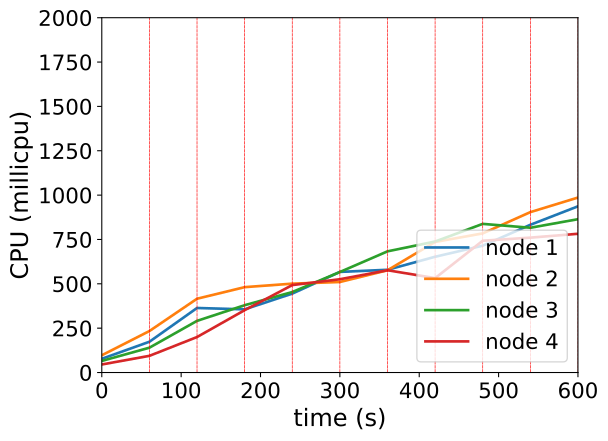

Values plotted in this chart, from the file beside it:
timestamp, ppgcc-m02_pod_amount, ppgcc-m02_memory, ppgcc-m02_cpu, ppgcc-m03_pod_amount, ppgcc-m03_memory, ppgcc-m03_cpu, ppgcc-m04_pod_amount, ppgcc-m04_memory, ppgcc-m04_cpu, ppgcc-m05_pod_amount, ppgcc-m05_memory, ppgcc-m05_cpu
0, 5, 1070160, 77388754, 5, 1085020, 97263700, 5, 1076408, 65438718, 5, 1060932, 45323030
60, 5, 1076892, 173500736, 5, 1094128, 233816306, 5, 1079444, 139972028, 5, 1064496, 94028185
120, 3, 1052868, 363742915, 3, 1097724, 415951930, 6, 1105712, 291192766, 5, 1075320, 200045206
180, 3, 1057620, 356112194, 7, 1110924, 481214274, 5, 1098584, 379422497, 5, 1078224, 351533720
240, 5, 1080588, 444851303, 4, 1083072, 500921846, 5, 1094244, 453696861, 5, 1096044, 492953010
300, 4, 1075968, 567184730, 4, 1083468, 510185859, 5, 1098468, 566619115, 7, 1102736, 525739763
360, 4, 1072800, 579130071, 6, 1109868, 576353849, 4, 1079856, 683055468, 6, 1095212, 576469702
420, 3, 1068708, 652564927, 5, 1099968, 736091453, 5, 1092132, 738447885, 7, 1102472, 532071019
480, 4, 1079796, 715087213, 5, 1103004, 784206708, 5, 1092596, 837882641, 6, 1105112, 742839216
540, 4, 1084896, 832680925, 5, 1102608, 904129539, 5, 1096820, 815950726, 6, 1091516, 760285617
600, 4, 1105092, 936880736, 5, 1108152, 986308740, 5, 1092728, 864305585, 6, 1094904, 782051256
